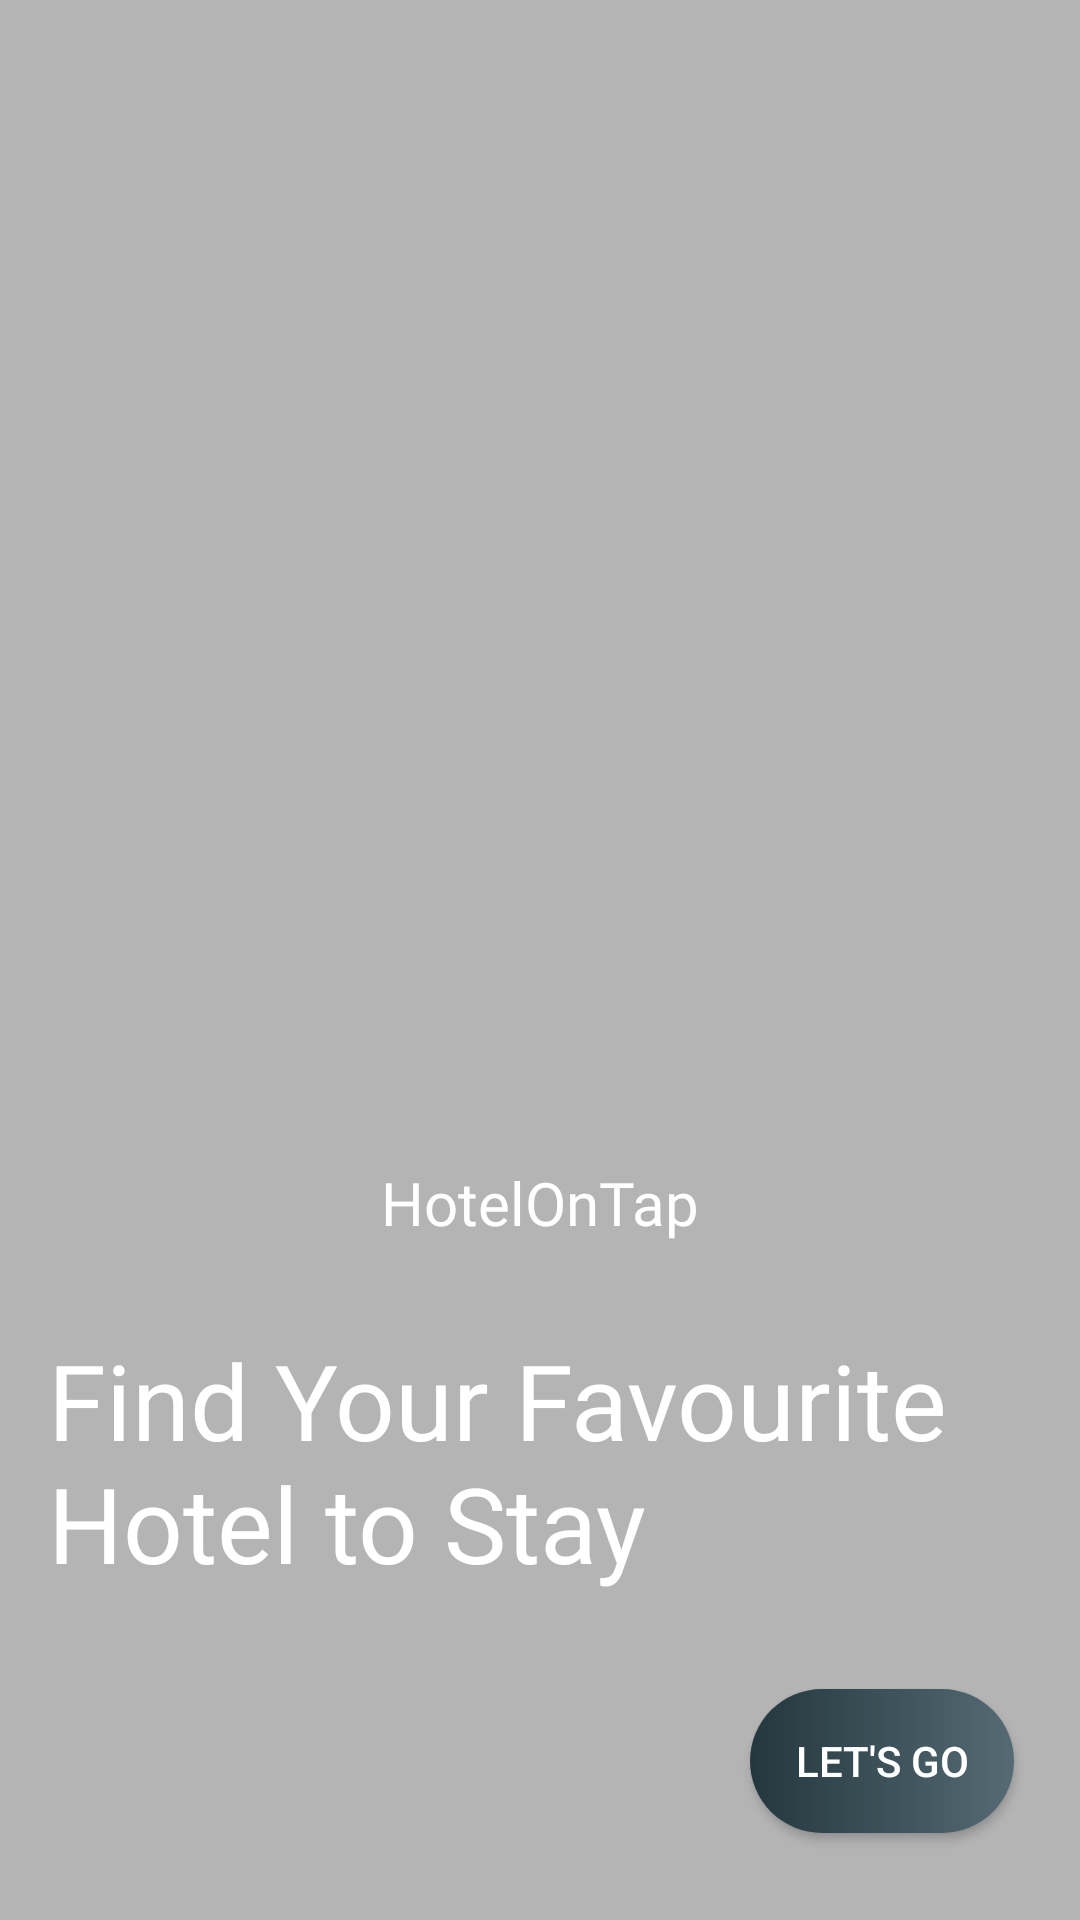

Write the Android layout XML for this screen, with the resource values it uses.
<!-- AndroidManifest.xml: application theme Theme.TryingApplication -->
<!-- res/layout/activity_splash.xml -->
<?xml version="1.0" encoding="utf-8"?>
<androidx.constraintlayout.widget.ConstraintLayout xmlns:android="http://schemas.android.com/apk/res/android"
    xmlns:app="http://schemas.android.com/apk/res-auto"
    xmlns:tools="http://schemas.android.com/tools"
    android:layout_width="match_parent"
    android:layout_height="match_parent"
    tools:context=".splash"
    android:background="@drawable/splash11">

    <View
        android:layout_height="match_parent"
        android:layout_width="match_parent"
        android:background="#4B000000"/>
    <ScrollView
        android:layout_width="match_parent"
        android:layout_height="match_parent"
        android:fillViewport="true">

        <androidx.constraintlayout.widget.ConstraintLayout
            android:layout_width="match_parent"
            android:layout_height="match_parent">

            <androidx.appcompat.widget.AppCompatButton
                android:id="@+id/button_splash"
                android:layout_width="wrap_content"
                android:layout_height="wrap_content"
                android:background="@drawable/bgbtn"
                android:text="Let's go"
                android:textColor="@color/white"
                app:layout_constraintBottom_toBottomOf="parent"
                app:layout_constraintEnd_toEndOf="parent"
                app:layout_constraintHorizontal_bias="0.919"
                app:layout_constraintStart_toStartOf="parent"
                app:layout_constraintTop_toTopOf="parent"
                app:layout_constraintVertical_bias="0.951" />

            <TextView
                android:id="@+id/txtDescription"
                android:layout_width="0dp"
                android:layout_height="wrap_content"
                android:layout_marginStart="16dp"
                android:layout_marginEnd="16dp"
                android:layout_marginBottom="32dp"
                android:fontFamily="@font/arsenal"
                android:text="Find Your Favourite Hotel to Stay"
                android:textColor="@color/white"
                android:textSize="35sp"
                app:layout_constraintBottom_toTopOf="@+id/button_splash"
                app:layout_constraintEnd_toEndOf="parent"
                app:layout_constraintStart_toStartOf="parent" />

            <ImageView
                android:id="@+id/imgLogo"
                android:layout_width="40dp"
                android:layout_height="40dp"
                android:layout_marginBottom="56dp"
                app:layout_constraintBottom_toTopOf="@+id/txtDescription"
                app:layout_constraintEnd_toEndOf="parent"
                app:layout_constraintStart_toStartOf="parent"
                app:srcCompat="@drawable/baseline_hotel_24" />

            <TextView
                android:id="@+id/txtLogo"
                android:layout_width="wrap_content"
                android:layout_height="wrap_content"
                android:fontFamily="@font/arsenal_bold"
                android:text="HotelOnTap"
                android:textColor="@color/white"
                android:textSize="20sp"
                app:layout_constraintEnd_toEndOf="parent"
                app:layout_constraintStart_toStartOf="parent"
                app:layout_constraintTop_toBottomOf="@+id/imgLogo" />

        </androidx.constraintlayout.widget.ConstraintLayout>
    </ScrollView>





</androidx.constraintlayout.widget.ConstraintLayout>
<!-- resources referenced by this layout -->
<resources>
  <!-- drawable bgbtn (drawable) -->
  <?xml version="1.0" encoding="utf-8"?>
  <shape xmlns:android="http://schemas.android.com/apk/res/android">
  
      <gradient android:startColor="#24373E"
          android:endColor="#556A74"
          android:angle="0"/>
      <corners android:radius="25dp"/>
  
  </shape>
  <style name="Theme.TryingApplication" parent="Theme.MaterialComponents.DayNight.NoActionBar">
          
          <item name="colorPrimary">@color/purple_500</item>
          <item name="colorPrimaryVariant">@color/purple_700</item>
          <item name="colorOnPrimary">@color/white</item>
          
          <item name="colorSecondary">@color/teal_200</item>
          <item name="colorSecondaryVariant">@color/teal_700</item>
          <item name="colorOnSecondary">@color/black</item>
          
          <item name="android:statusBarColor">?attr/colorPrimaryVariant</item>
          
      </style>
  <!-- not gathered from this repository: default colours our renderer supplied (Android Studio template values) -->
  <color name="purple_500">#FF6200EE</color>
  <color name="purple_700">#FF3700B3</color>
  <color name="teal_200">#FF03DAC5</color>
  <color name="teal_700">#FF018786</color>
  <color name="black">#FF000000</color>
  <color name="white">#FFFFFFFF</color>
</resources>
